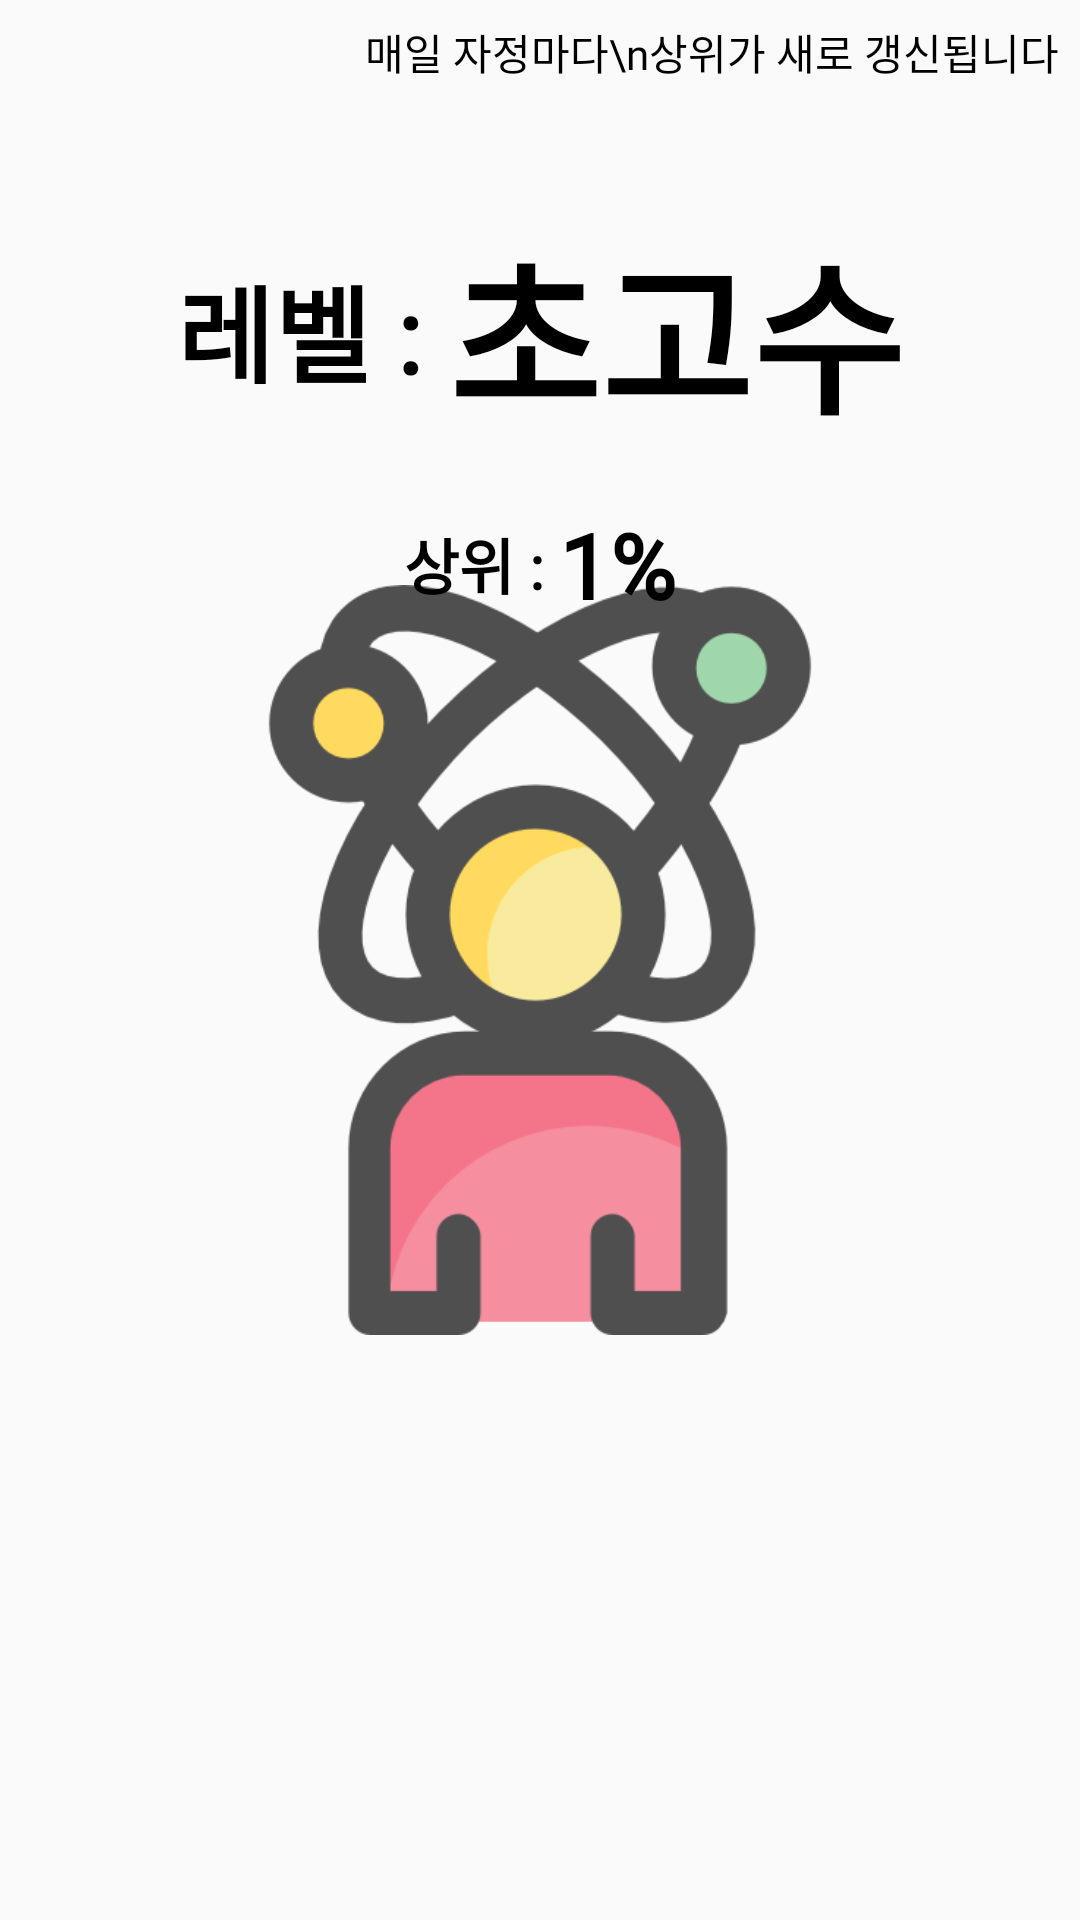

Produce the Android XML layout that renders to this screen, including the resource entries it uses.
<!-- AndroidManifest.xml: application theme Theme.Design.Light.NoActionBar -->
<!-- res/layout/fragment_genius_test.xml -->
<?xml version="1.0" encoding="utf-8"?>
<FrameLayout xmlns:android="http://schemas.android.com/apk/res/android"
    xmlns:tools="http://schemas.android.com/tools"
    android:layout_width="match_parent"
    android:layout_height="match_parent"
    xmlns:app="http://schemas.android.com/apk/res-auto"
    tools:context=".fragment.GeniusTestFragment">

    <androidx.constraintlayout.widget.ConstraintLayout
        android:layout_width="match_parent"
        android:layout_height="match_parent">

        <TextView
            android:layout_width="wrap_content"
            android:layout_height="wrap_content"
            android:text="매일 자정마다\n상위가 새로 갱신됩니다"
            android:gravity="right"
            android:textColor="@android:color/black"
            android:fontFamily="@font/mapo"
            app:layout_constraintRight_toRightOf="parent"
            app:layout_constraintTop_toTopOf="parent"
            android:layout_margin="7dp"
            />

    <ImageView
        android:layout_width="250dp"
        android:layout_height="250dp"
        android:src="@drawable/genius"
        android:tint="#4DFFFFFF"
        tools:ignore="UseAppTint"
        android:id="@+id/genius_test_imageView"
        app:layout_constraintRight_toRightOf="parent"
        app:layout_constraintLeft_toLeftOf="parent"
        app:layout_constraintTop_toTopOf="parent"
        app:layout_constraintBottom_toBottomOf="parent"
        />

        <LinearLayout
            android:layout_marginTop="168dp"
            android:layout_width="wrap_content"
            android:layout_height="wrap_content"
            app:layout_constraintLeft_toLeftOf="parent"
            app:layout_constraintRight_toRightOf="parent"
            app:layout_constraintTop_toTopOf="parent"
            android:orientation="horizontal"
            android:gravity="center"
            >

            <TextView
                android:layout_width="wrap_content"
                android:layout_height="wrap_content"
                android:fontFamily="@font/mapo"
                android:text="상위 : "
                android:gravity="center"
                android:textColor="@android:color/black"
                android:textSize="20dp"
                android:textStyle="bold" />

            <TextView
                android:id="@+id/genius_test_all_difference_textview"
                android:layout_width="wrap_content"
                android:layout_height="wrap_content"
                android:fontFamily="@font/mapo"
                android:text="1"
                android:gravity="center"
                android:textColor="@android:color/black"
                android:textSize="30dp"
                android:textStyle="bold" />

            <TextView
                android:layout_width="wrap_content"
                android:layout_height="wrap_content"
                android:fontFamily="@font/mapo"
                android:text="%"
                android:gravity="center"
                android:textColor="@android:color/black"
                android:textSize="30dp"
                android:textStyle="bold" />

        </LinearLayout>

        <LinearLayout
            android:layout_marginTop="70dp"
            android:layout_width="wrap_content"
            android:layout_height="wrap_content"
            app:layout_constraintLeft_toLeftOf="parent"
            app:layout_constraintRight_toRightOf="parent"
            app:layout_constraintTop_toTopOf="parent"
            android:orientation="horizontal"
            android:gravity="center"
            >

            <TextView
                android:layout_width="wrap_content"
                android:layout_height="wrap_content"
                android:fontFamily="@font/mapo"
                android:text="레벨 : "
                android:gravity="center"
                android:textColor="@android:color/black"
                android:textSize="35dp"
                android:textStyle="bold" />

            <TextView
                android:id="@+id/genius_test_level_textview"
                android:layout_width="wrap_content"
                android:layout_height="wrap_content"
                android:fontFamily="@font/mapo"
                android:text="초고수"
                android:gravity="center"
                android:textColor="@android:color/black"
                android:textSize="55dp"
                android:textStyle="bold" />

        </LinearLayout>

    <ImageView
        android:layout_width="70dp"
        android:layout_height="70dp"
        android:src="@drawable/genius_test_play_button"
        app:layout_constraintTop_toBottomOf="@id/genius_test_imageView"
        app:layout_constraintRight_toRightOf="parent"
        app:layout_constraintLeft_toLeftOf="parent"
        android:layout_marginTop="40dp"
        android:id="@+id/genius_test_play_imageView"
        android:tint="#4DFFFFFF"
        tools:ignore="UseAppTint"
        />

    </androidx.constraintlayout.widget.ConstraintLayout>

</FrameLayout>
<!-- resources referenced by this layout -->
<resources>
  <!-- drawable genius: png bitmap (drawable, 25754 bytes) -->
</resources>
